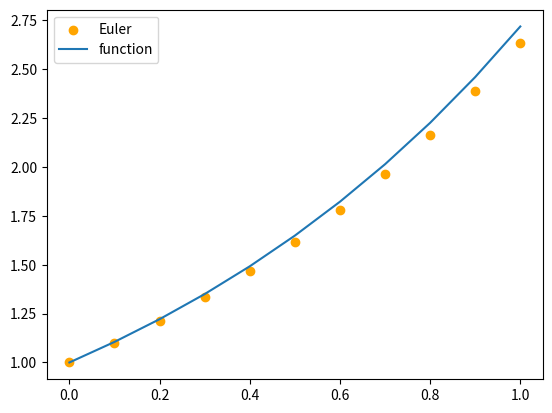

Recreate this plot in Python.
import numpy as np
import matplotlib.pyplot as plt
 
# f(t,y)
def f(t, y):
  return np.exp(t)

# 初期条件
y0 = 1
yt = y0
dt = 0.1
# 区間
t = np.arange(0, 1.1, dt)
# オイラー法の変数y
y = np.zeros(len(t))
y[0] = y0
# 実際の関数
y_exact = np.exp(t)

for i in range(len(t) - 1):
  y[i+1] =  yt + dt *f(t[i], yt)
  yt = y[i + 1]

plt.scatter(t, y, color='orange', label="Euler")
plt.plot(t, y_exact, label="function")
plt.legend()